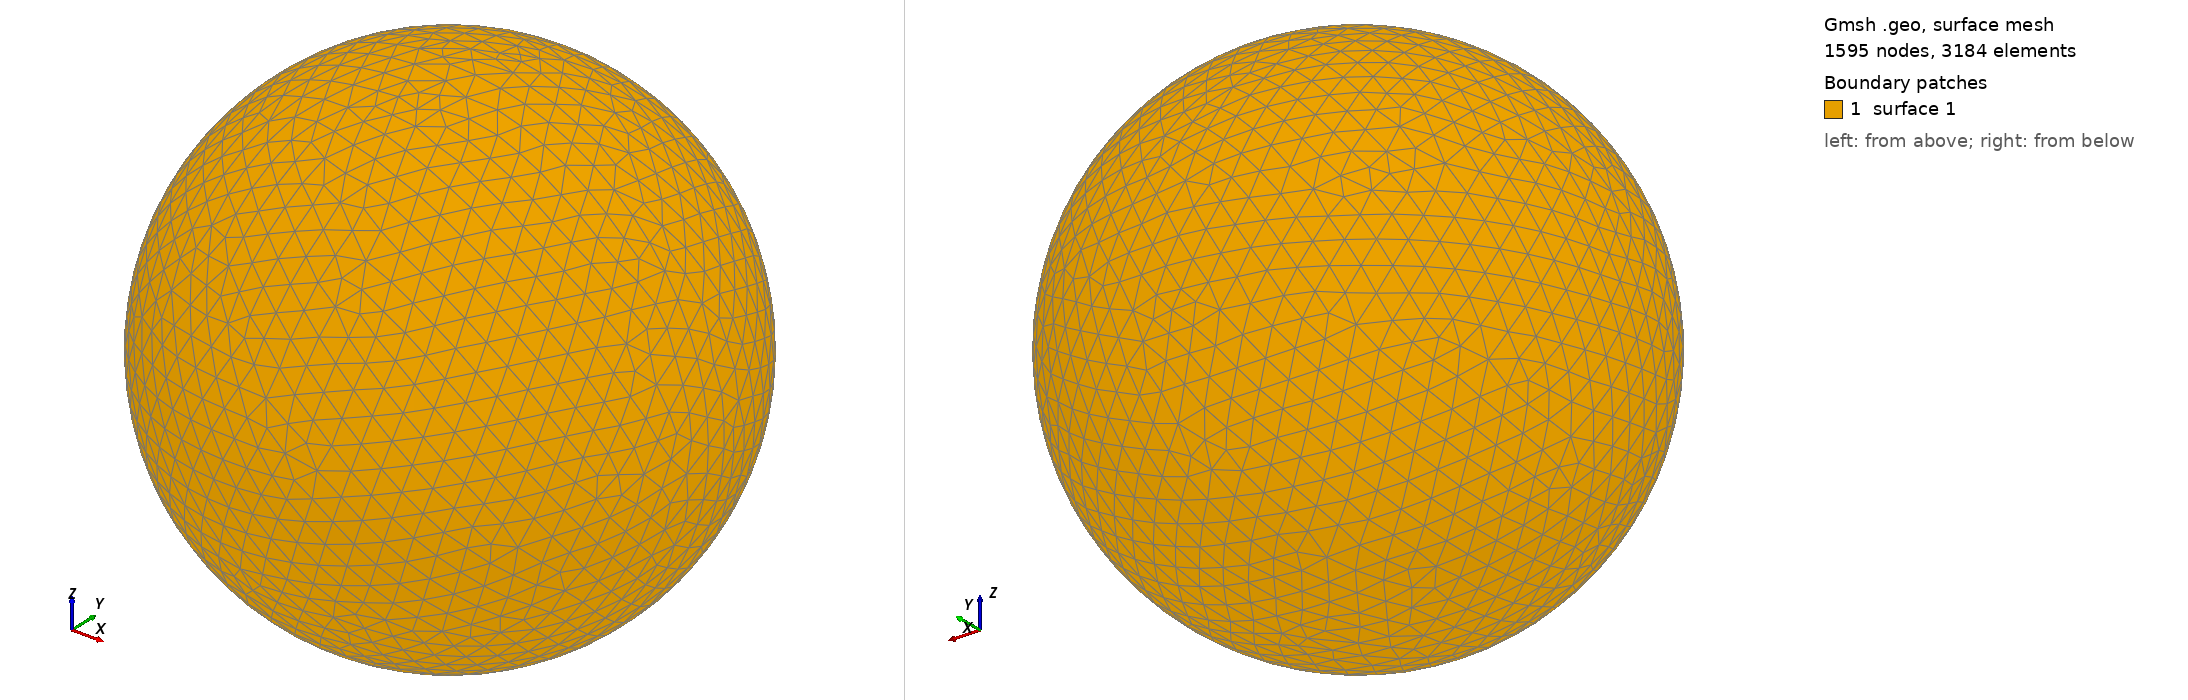

Gmsh geometry script, surface-meshed: 1595 nodes, 3184 surface elements. Boundary patches (legend numbers): 1 surface 1. Left view from above one corner, right view from below the opposite corner. The script declares no physical surfaces, so the legend lists its geometric surfaces. The drawing asked Gmsh for element sizes between 1% and 20% of the model's largest extent; the script's own settings can give other sizes.

=== shot1988.geo (drawn) ===
SetFactory("OpenCASCADE");
Point(1) = {0,0,0,0};
Sphere(1) = {0,0,0,0.09883000};
MeshSize{ PointsOf{ Surface{:}; } } = 0.009883000;
Mesh.ElementOrder=1;
Mesh.Format=39;
